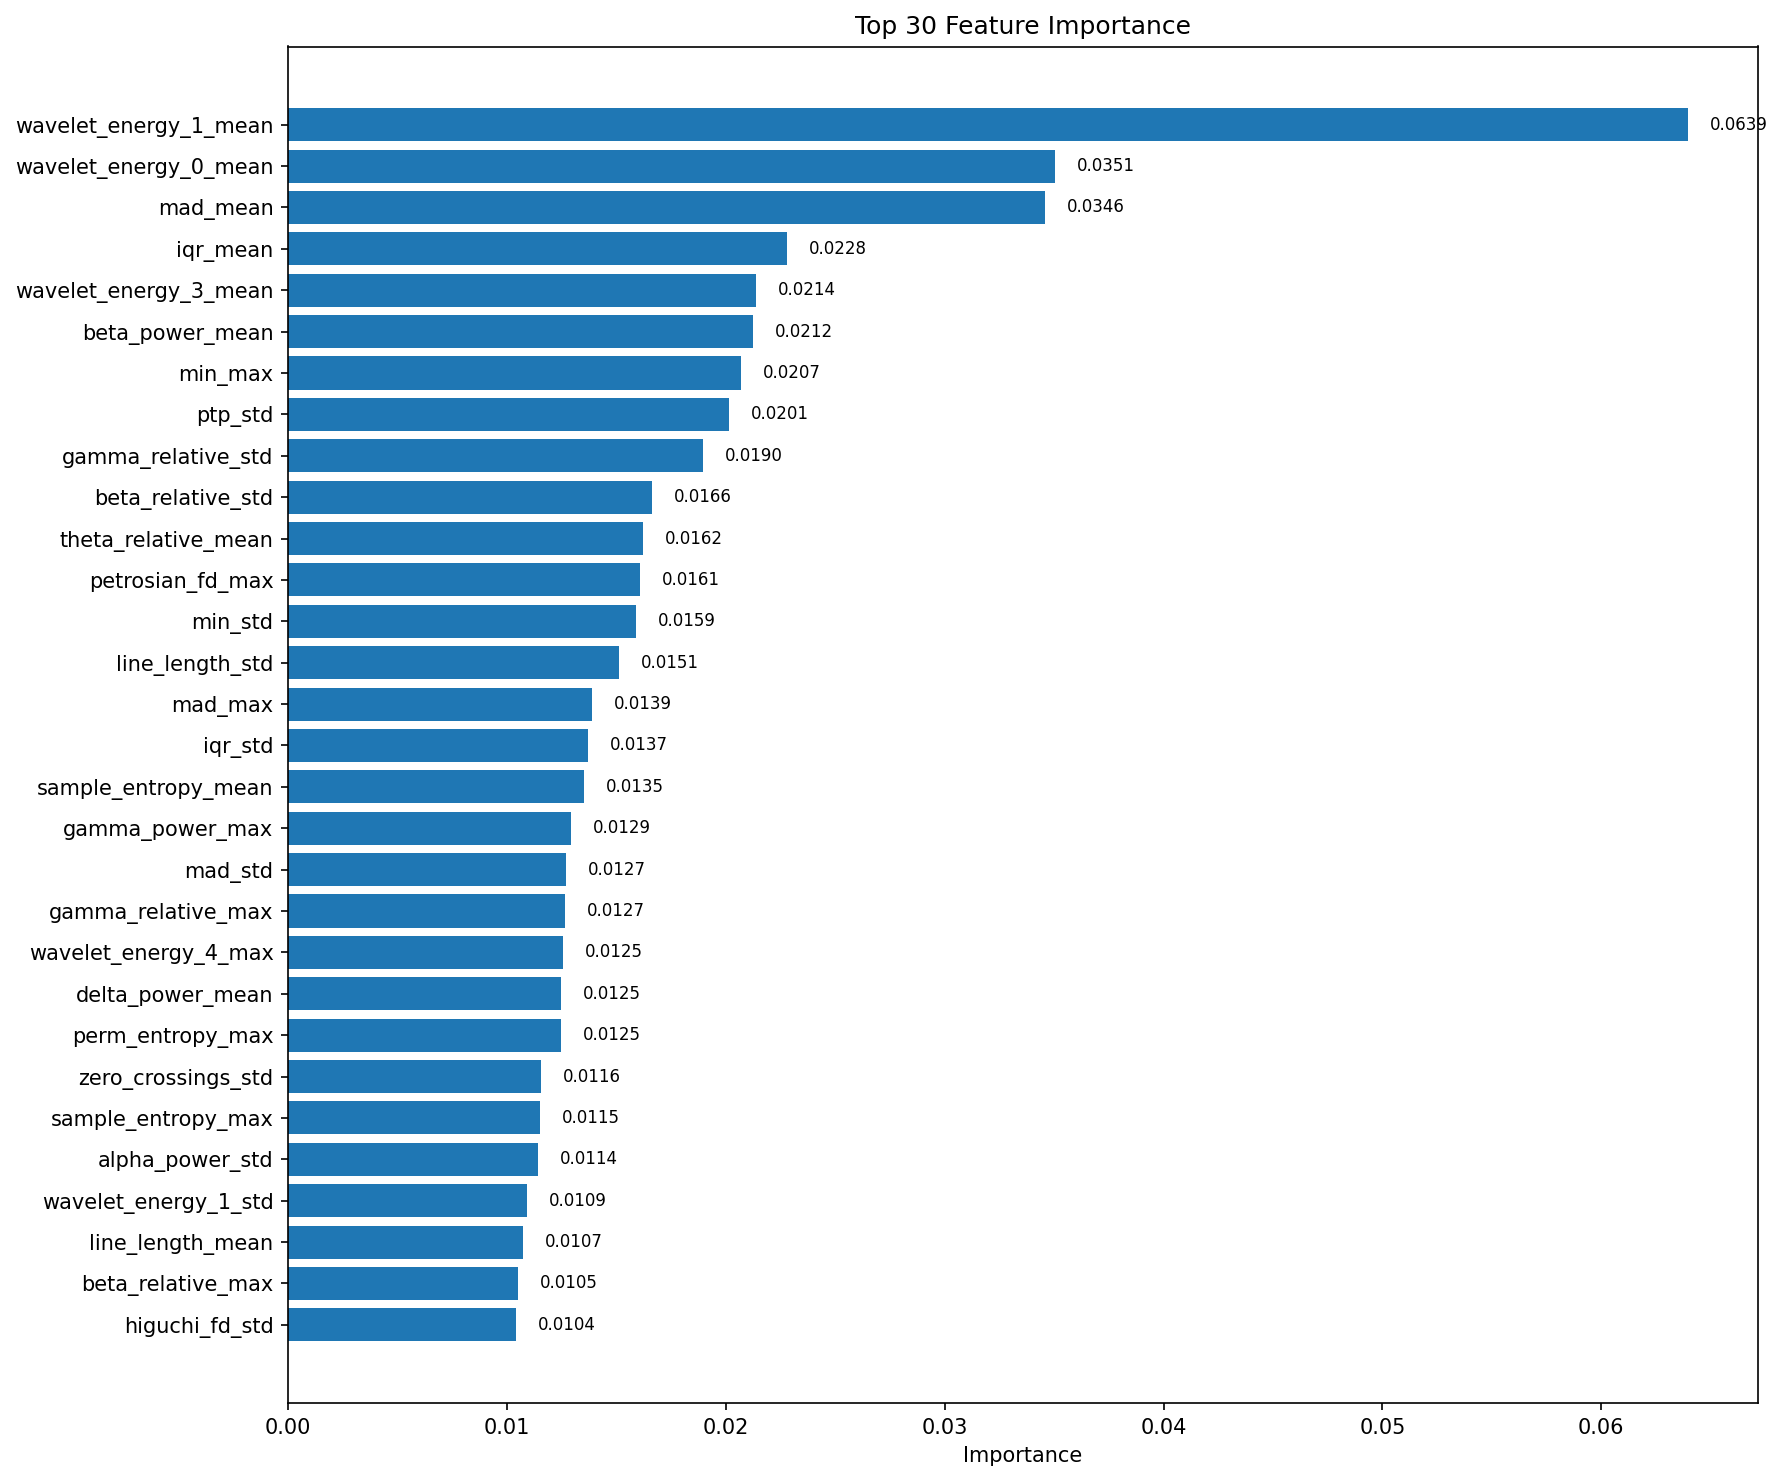

Values plotted in this chart, from the file beside it:
feature, importance, cumulative_importance
wavelet_energy_1_mean, 0.06394, 0.06394
wavelet_energy_0_mean, 0.03506, 0.099
mad_mean, 0.0346, 0.1336
iqr_mean, 0.02281, 0.1564
wavelet_energy_3_mean, 0.02139, 0.1778
beta_power_mean, 0.02125, 0.199
min_max, 0.02067, 0.2197
ptp_std, 0.02013, 0.2399
gamma_relative_std, 0.01896, 0.2588
beta_relative_std, 0.01662, 0.2754
theta_relative_mean, 0.01619, 0.2916
petrosian_fd_max, 0.01606, 0.3077
min_std, 0.01588, 0.3236
line_length_std, 0.01512, 0.3387
mad_max, 0.01388, 0.3526
iqr_std, 0.01371, 0.3663
sample_entropy_mean, 0.01352, 0.3798
gamma_power_max, 0.01294, 0.3927
mad_std, 0.01271, 0.4054
gamma_relative_max, 0.01266, 0.4181
wavelet_energy_4_max, 0.01254, 0.4306
delta_power_mean, 0.01247, 0.4431
perm_entropy_max, 0.01246, 0.4556
zero_crossings_std, 0.01156, 0.4671
sample_entropy_max, 0.01151, 0.4786
alpha_power_std, 0.0114, 0.49
wavelet_energy_1_std, 0.01093, 0.501
line_length_mean, 0.01074, 0.5117
beta_relative_max, 0.01052, 0.5222
higuchi_fd_std, 0.01041, 0.5327
alpha_relative_mean, 0.01039, 0.543
wavelet_energy_2_std, 0.01026, 0.5533
wavelet_energy_5_max, 0.009908, 0.5632
beta_relative_mean, 0.009815, 0.573
ptp_max, 0.00964, 0.5827
ptp_mean, 0.009546, 0.5922
variance_mean, 0.009522, 0.6017
wavelet_energy_3_std, 0.009278, 0.611
gamma_power_std, 0.009053, 0.6201
line_length_max, 0.00901, 0.6291
petrosian_fd_mean, 0.008976, 0.638
perm_entropy_mean, 0.00894, 0.647
wavelet_energy_1_max, 0.00893, 0.6559
rms_std, 0.008842, 0.6648
petrosian_fd_std, 0.008828, 0.6736
gamma_power_mean, 0.008818, 0.6824
spectral_entropy_max, 0.008668, 0.6911
max_max, 0.008469, 0.6995
wavelet_energy_4_mean, 0.008345, 0.7079
zero_crossings_max, 0.008251, 0.7161
higuchi_fd_max, 0.008139, 0.7243
rms_mean, 0.008024, 0.7323
perm_entropy_std, 0.007902, 0.7402
wavelet_energy_5_std, 0.00787, 0.7481
theta_relative_std, 0.007826, 0.7559
std_mean, 0.007696, 0.7636
wavelet_energy_4_std, 0.007498, 0.7711
wavelet_energy_2_mean, 0.007264, 0.7784
theta_power_std, 0.007257, 0.7856
gamma_relative_mean, 0.00721, 0.7928
... 36 more rows
